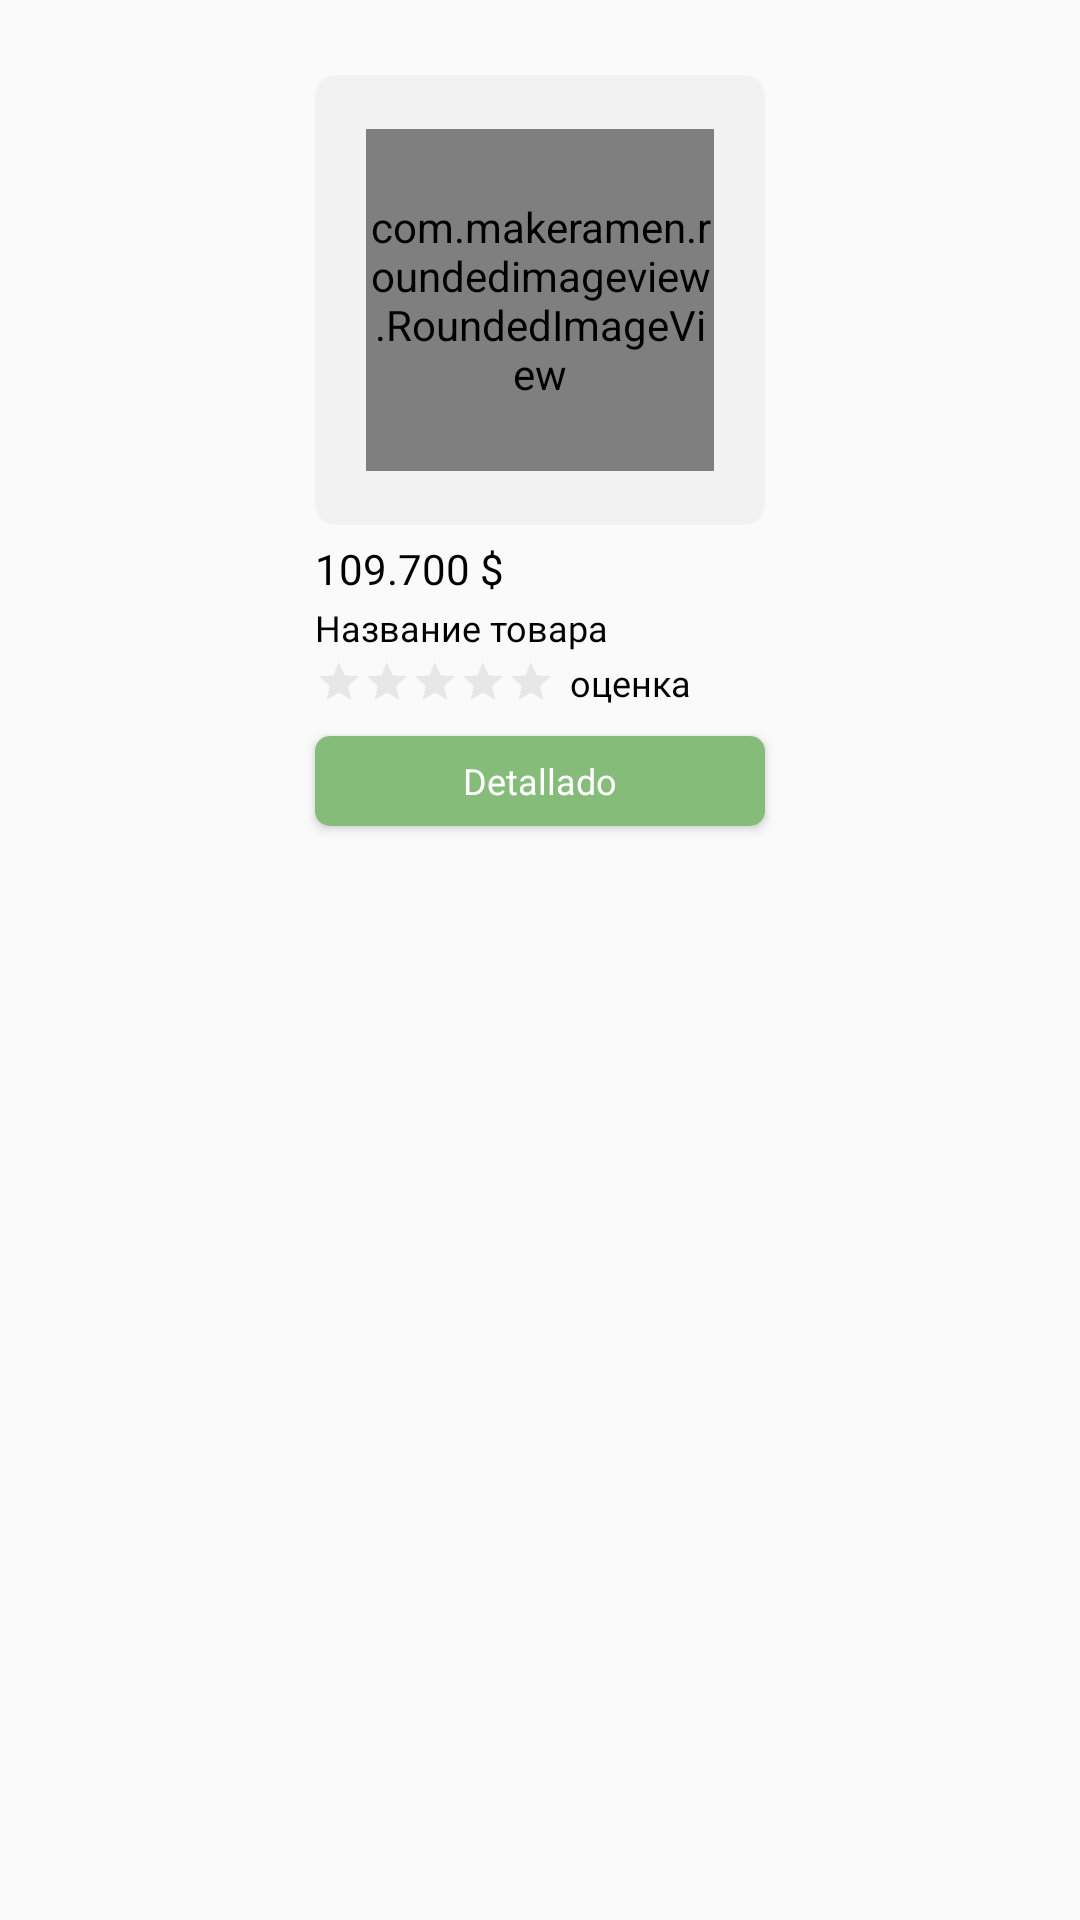

Write the Android layout XML for this screen, with the resource values it uses.
<!-- AndroidManifest.xml: application theme MyTheme -->
<!-- res/layout/product_item.xml -->
<?xml version="1.0" encoding="utf-8"?>
<androidx.constraintlayout.widget.ConstraintLayout xmlns:android="http://schemas.android.com/apk/res/android"
    xmlns:app="http://schemas.android.com/apk/res-auto"
    xmlns:tools="http://schemas.android.com/tools"
    android:layout_width="wrap_content"
    android:layout_height="wrap_content">

    <ImageView
        android:id="@+id/image"
        android:layout_width="150dp"
        android:layout_height="150dp"
        android:layout_marginStart="25dp"
        android:layout_marginTop="25dp"
        android:layout_marginEnd="25dp"
        app:layout_constraintEnd_toEndOf="parent"
        app:layout_constraintStart_toStartOf="parent"
        app:layout_constraintTop_toTopOf="parent"
        app:srcCompat="@drawable/rectangle_2" />

    <LinearLayout
        android:id="@+id/linearLayout4"
        android:layout_width="150dp"
        android:layout_height="wrap_content"
        android:layout_marginTop="5dp"
        android:orientation="horizontal"
        app:layout_constraintEnd_toEndOf="@+id/image"
        app:layout_constraintStart_toStartOf="@+id/image"
        app:layout_constraintTop_toBottomOf="@+id/image">

        <TextView
            android:id="@+id/price_product"
            android:layout_width="wrap_content"
            android:layout_height="wrap_content"
            android:fontFamily="@font/montserrat_bold"
            android:text="109.700 $"
            android:textColor="#000000"
            android:textSize="14sp" />

        <TextView
            android:id="@+id/price_last_product"
            android:layout_width="wrap_content"
            android:layout_height="wrap_content"
            android:layout_marginLeft="5dp"
            android:layout_weight="1"
            android:fontFamily="@font/montserrat_medium"
            android:text="219.400 $"
            android:textColor="#878787"
            android:textSize="12sp"
            android:visibility="invisible" />
    </LinearLayout>

    <TextView
        android:id="@+id/name_product"
        android:layout_width="150dp"
        android:layout_height="wrap_content"
        android:layout_marginTop="2dp"
        android:fontFamily="@font/montserrat_regular"
        android:text="Название товара"
        android:textColor="#000000"
        android:textSize="12sp"
        app:layout_constraintEnd_toEndOf="@+id/image"
        app:layout_constraintHorizontal_bias="0.0"
        app:layout_constraintStart_toStartOf="@+id/image"
        app:layout_constraintTop_toBottomOf="@+id/linearLayout4" />

    <TextView
        android:id="@+id/rating_product"
        android:layout_width="wrap_content"
        android:layout_height="wrap_content"
        android:layout_marginStart="5dp"
        android:fontFamily="@font/montserrat_regular"
        android:text="оценка"
        android:textColor="#000000"
        android:textSize="12sp"
        app:layout_constraintBottom_toBottomOf="@+id/ratingBard"
        app:layout_constraintStart_toEndOf="@+id/ratingBard"
        app:layout_constraintTop_toTopOf="@+id/ratingBard" />

    <RatingBar
        android:id="@+id/ratingBard"
        style="?android:attr/ratingBarStyleSmall"
        android:layout_width="wrap_content"
        android:layout_height="wrap_content"
        android:layout_marginTop="2dp"
        android:numStars="5"
        android:theme="@style/RatingBar"
        app:layout_constraintStart_toStartOf="@+id/name_product"
        app:layout_constraintTop_toBottomOf="@+id/name_product" />

    <Button
        android:id="@+id/button"
        android:layout_width="150dp"
        android:layout_height="30dp"
        android:layout_marginTop="10dp"
        android:background="@drawable/button_open"
        android:fontFamily="@font/montserrat_bold"
        android:text="Detallado"
        android:textAllCaps="false"
        android:textColor="#FFFFFF"
        android:textSize="12sp"
        app:layout_constraintEnd_toEndOf="@+id/image"
        app:layout_constraintHorizontal_bias="0.0"
        app:layout_constraintStart_toStartOf="@+id/image"
        app:layout_constraintTop_toBottomOf="@+id/ratingBard" />

    <com.makeramen.roundedimageview.RoundedImageView
        android:id="@+id/product_image"
        android:layout_width="116dp"
        android:layout_height="114dp"
        app:riv_corner_radius="10dp"
        app:layout_constraintBottom_toBottomOf="@+id/image"
        app:layout_constraintEnd_toEndOf="@+id/image"
        app:layout_constraintStart_toStartOf="@+id/image"
        app:layout_constraintTop_toTopOf="@+id/image"
        tools:srcCompat="@tools:sample/avatars" />

    <TextView
        android:id="@+id/sale_product"
        android:layout_width="wrap_content"
        android:layout_height="wrap_content"
        android:layout_marginTop="10dp"
        android:background="#FF7F7F"
        android:fontFamily="@font/montserrat_bold"
        android:paddingStart="5dp"
        android:paddingEnd="5dp"
        android:text="SALE!"
        android:textColor="#FFFFFF"
        android:textSize="12sp"
        android:visibility="invisible"
        app:layout_constraintStart_toStartOf="@+id/image"
        app:layout_constraintTop_toTopOf="@+id/image" />

</androidx.constraintlayout.widget.ConstraintLayout>
<!-- resources referenced by this layout -->
<resources>
  <!-- drawable button_open (drawable) -->
  <?xml version="1.0" encoding="utf-8"?>
  <ripple android:color="#CFCFCF" xmlns:android="http://schemas.android.com/apk/res/android">
      <item>
          <shape android:shape="rectangle">
              <solid android:color="#86BC79"/>
              <corners android:radius="5dp"/>
          </shape>
      </item>
  </ripple>
  <!-- drawable rectangle_2 (drawable) -->
  <?xml version="1.0" encoding="utf-8"?>
  <shape xmlns:android="http://schemas.android.com/apk/res/android">
      <solid android:color="#F2F2F2"/>
      <corners android:radius="7dp"/>
  </shape>
  <style name="RatingBar" parent="Theme.AppCompat">
          <item name="colorControlNormal">#BABABA</item>
          <item name="colorControlActivated">#FF9800</item>
      </style>
  <style name="MyTheme" parent="Theme.AppCompat.Light.NoActionBar">
          <item name="bottomSheetDialogTheme">@style/BottomSheet</item>
      </style>
  <style name="BottomSheet" parent="Theme.MaterialComponents.Light.BottomSheetDialog">
          <item name="android:windowIsFloating">false</item>
          <item name="android:statusBarColor">@android:color/transparent</item>
          <item name="android:navigationBarColor">?android:colorBackground</item>
          <item name="android:navigationBarDividerColor" tools:targetApi="o_mr1">?android:colorBackground</item>
      </style>
</resources>
